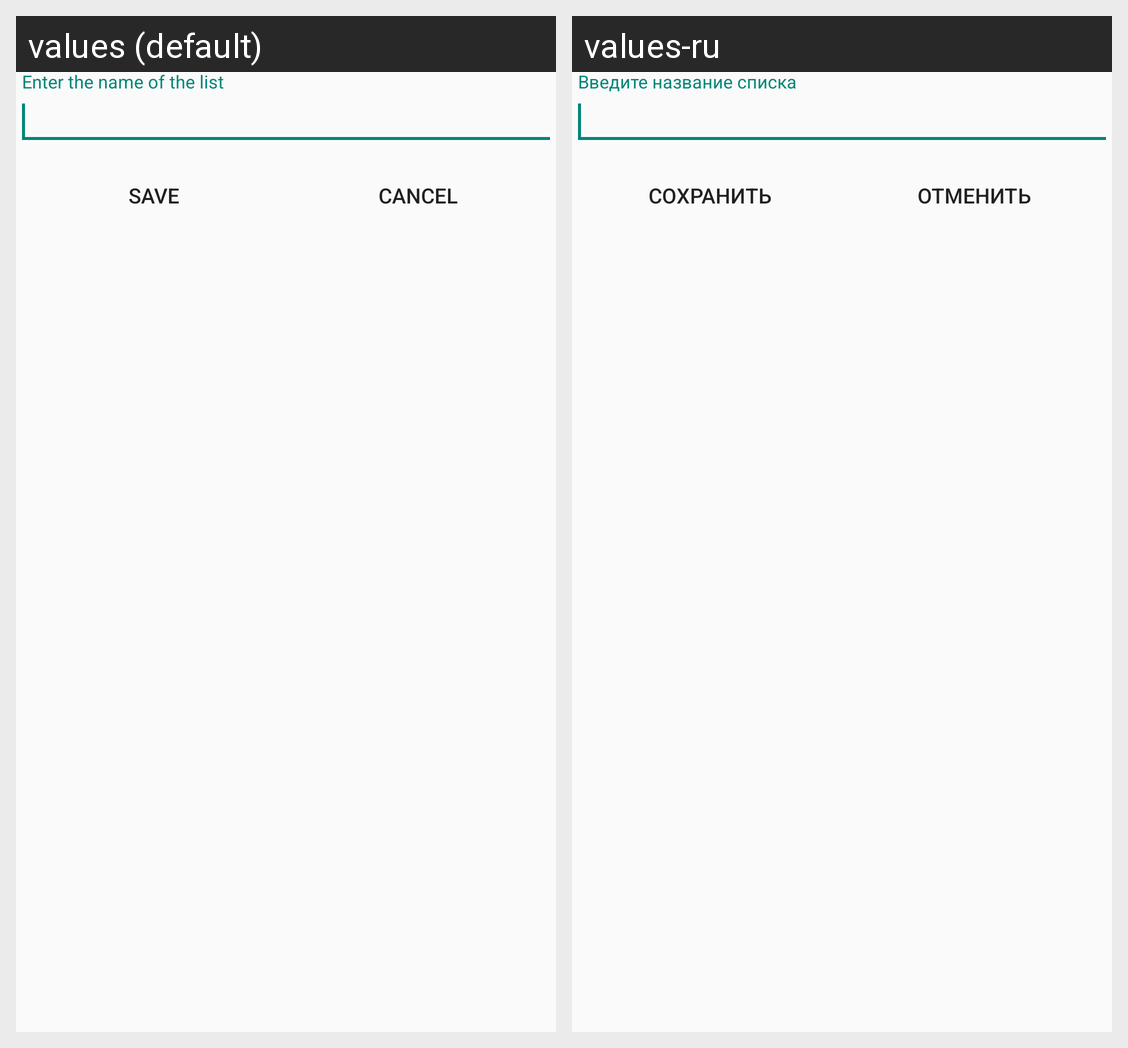

The Android screen above is rendered under two locales of the same app. Produce the string resources it draws, with the default and per-locale values.
Android screen res/layout/fragment_create_list.xml rendered under 2 locales, left to right: values (default), values-ru. Device: Nexus 5 (rendered at 1080×1920; each locale shown at half size, 540×960, under a caption strip naming it); theme Theme.MyTheme.
Strings drawn on this screen, with the default value and each locale's value (text and hints the layout hard-codes, and strings that could not be matched under every locale, appear in the picture but are not listed):

text_save
  values: Save
  values-ru: Сохранить

text_cancel
  values: Cancel
  values-ru: Отменить
